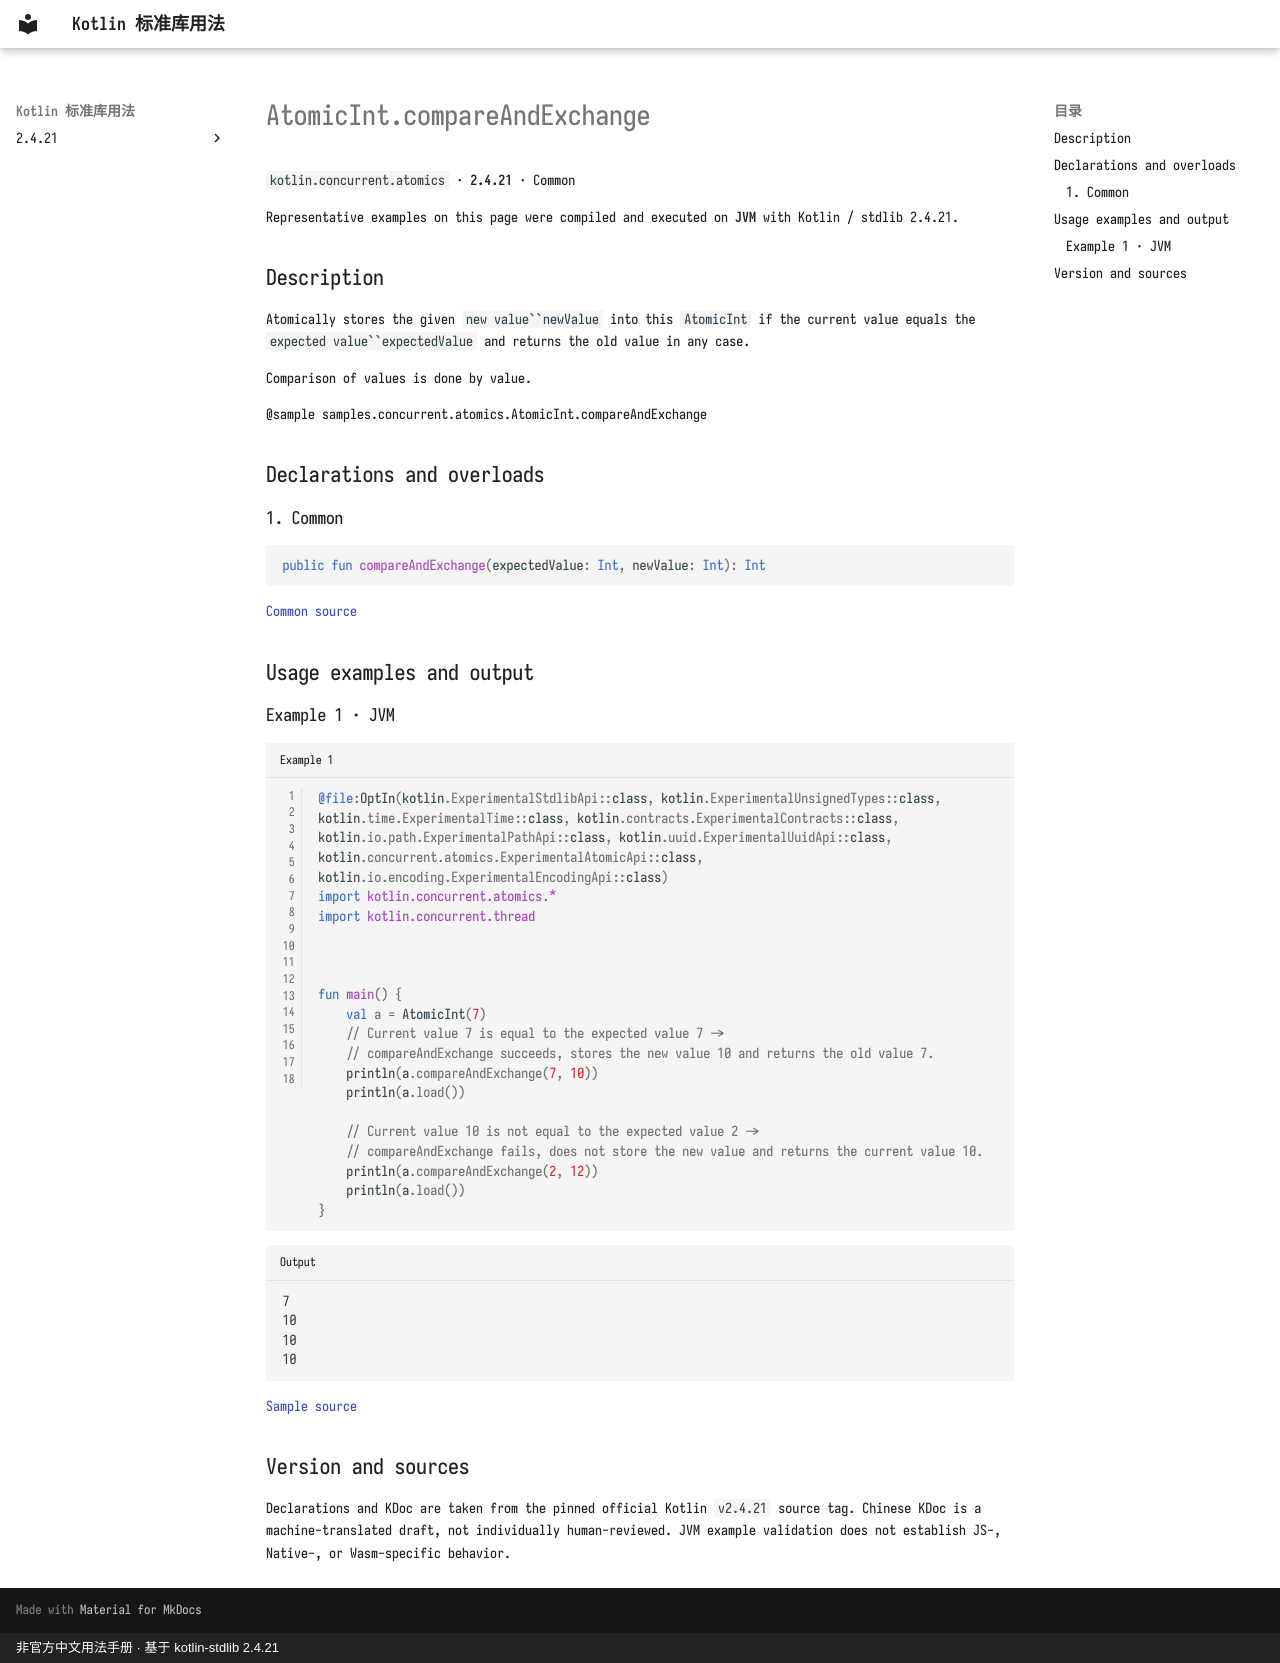

repository: oooooooko/kotlin-stdlib-docs · page: en/api/kotlin.concurrent.atomics/atomicint-compareandexchange--f1e29855/index.html · generator: mkdocs · copyright: 非官方中文用法手册 · 基于 kotlin-stdlib 2.4.21

# AtomicInt.compareAndExchange

`kotlin.concurrent.atomics` · **2.4.21** · Common

Representative examples on this page were compiled and executed on **JVM** with Kotlin / stdlib 2.4.21.

## Description

Atomically stores the given `new value``newValue` into this `AtomicInt` if the current value equals the `expected value``expectedValue`
and returns the old value in any case.

Comparison of values is done by value.

@sample samples.concurrent.atomics.AtomicInt.compareAndExchange

## Declarations and overloads

### 1. Common

```kotlin
public fun compareAndExchange(expectedValue: Int, newValue: Int): Int
```

[Common source](https://github.com/JetBrains/kotlin/blob/v2.4.21/libraries/stdlib/src/kotlin/concurrent/atomics/Atomics.common.kt#L68)

## Usage examples and output

### Example 1 · JVM

```kotlin title="Example 1" linenums="1"
@file:OptIn(kotlin.ExperimentalStdlibApi::class, kotlin.ExperimentalUnsignedTypes::class, kotlin.time.ExperimentalTime::class, kotlin.contracts.ExperimentalContracts::class, kotlin.io.path.ExperimentalPathApi::class, kotlin.uuid.ExperimentalUuidApi::class, kotlin.concurrent.atomics.ExperimentalAtomicApi::class, kotlin.io.encoding.ExperimentalEncodingApi::class)
import kotlin.concurrent.atomics.*
import kotlin.concurrent.thread



fun main() {
    val a = AtomicInt(7)
    // Current value 7 is equal to the expected value 7 ->
    // compareAndExchange succeeds, stores the new value 10 and returns the old value 7.
    println(a.compareAndExchange(7, 10))
    println(a.load())

    // Current value 10 is not equal to the expected value 2 ->
    // compareAndExchange fails, does not store the new value and returns the current value 10.
    println(a.compareAndExchange(2, 12))
    println(a.load())
}
```

```text title="Output"
7
10
10
10
```

[Sample source](https://github.com/JetBrains/kotlin/blob/v2.4.21/libraries/stdlib/samples/test/samples/concurrent/atomics/atomics.kt#L47)

## Version and sources

Declarations and KDoc are taken from the pinned official Kotlin `v2.4.21` source tag. Chinese KDoc is a machine-translated draft, not individually human-reviewed. JVM example validation does not establish JS-, Native-, or Wasm-specific behavior.
